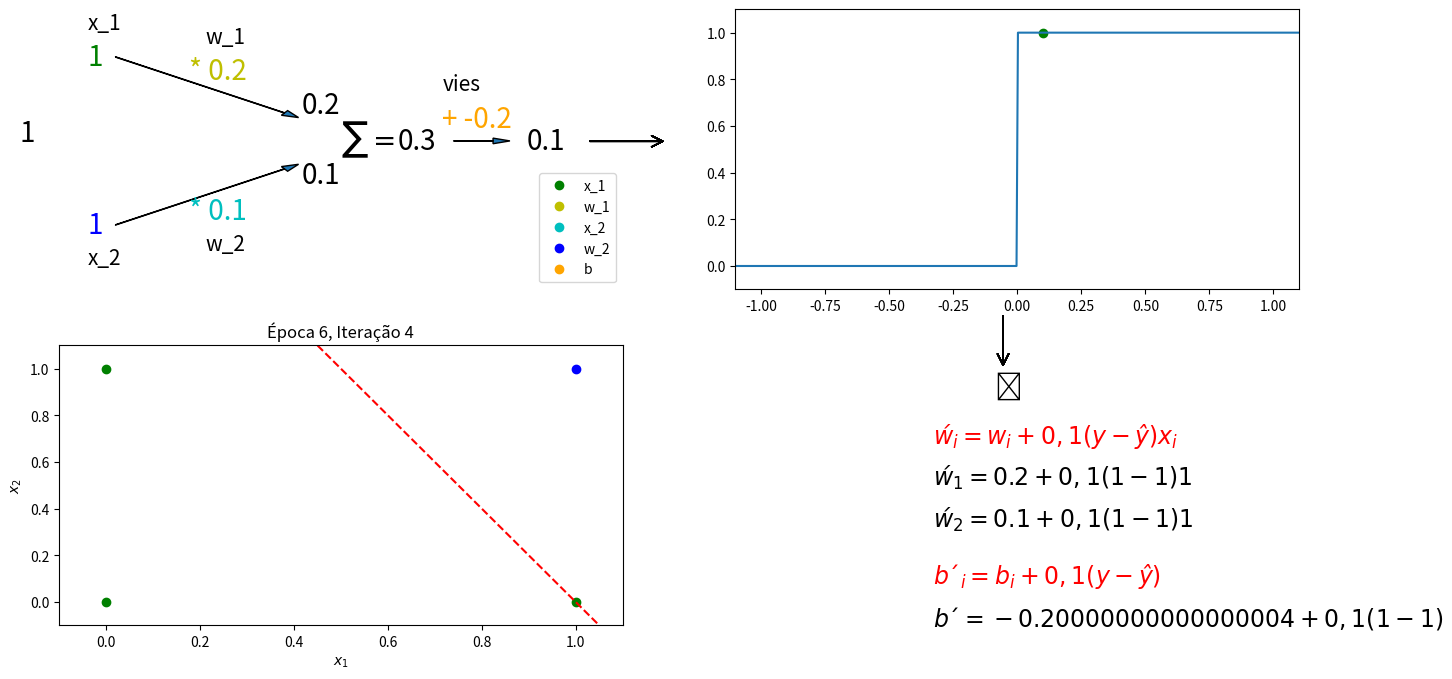

Python code for this plot: (Note: this script raises an exception after producing the figure.)
import numpy as np
import matplotlib.pyplot as plt
from matplotlib.animation import FuncAnimation
from matplotlib.patches import FancyArrowPatch

# Função de ativação (degrau)
def step_function(x):
    return np.where(x >= 0, 1, 0)

# Classe do Perceptron
class Perceptron:
    def __init__(self, input_size, learning_rate=0.1):
        self.weights = np.zeros(input_size + 1)  # +1 para o viés
        self.learning_rate = learning_rate
    
    def predict(self, x):
        summation = np.dot(x, self.weights[1:]) + self.weights[0]
        self.z.append(summation)
        return step_function(summation)
    
    def train(self, training_inputs, labels):
        self.history = []  # Para armazenar a evolução dos pesos
        self.p = [] #Para armazenar predicoes
        self.z = [] #para armazenar ponto de mudança da função degrau
        for _ in range(6):  # 10 épocas
            for inputs, label in zip(training_inputs, labels):
                prediction = self.predict(inputs)
                self.p.append(prediction)
                self.history.append(self.weights.copy())
                self.weights[1:] += self.learning_rate * (label - prediction) * inputs
                self.weights[0] += self.learning_rate * (label - prediction)  # Atualizar o viés
        

# Dados de treinamento
training_inputs = np.array([
    [0, 0],
    [0, 1],
    [1, 0],
    [1, 1]
])

labels = np.array([0, 0, 0, 1])

# Inicializando o perceptron
perceptron = Perceptron(input_size=2)
perceptron.train(training_inputs, labels)

fig, axes = plt.subplots(2, 2, figsize = (16,8))

text_ref = None

def plot_perceptron(weights, z, ax1, ax4, i, p):
    input_i = (i % 4 + 1) - 1
    ax1.clear()
    ax1.set_axis_off()
    ax1.set_xlim(0, 1)
    ax1.set_ylim(0, 1)

    ajuste_x = 0.10
    font = 20

    # imput 1
    ax1.text(0.15 - ajuste_x, 0.80, str(training_inputs[input_i][0]), fontsize= font, color='g')
    ax1.text(0.15 - ajuste_x, 0.93, "x_1", fontsize= 15, color='k')

    # peso 1
    ax1.text(0.33 - ajuste_x, 0.75, f'* {weights[1]}', fontsize= font, color='y')
    ax1.text(0.36 - ajuste_x, 0.88, "w_1", fontsize= 15, color='k')
    ax1.arrow(0.20 - ajuste_x, 0.83, 0.30, -0.20, head_width=0.02, head_length=0.03)

    # ponderacao 1
    ponderacao_1 = weights[1] * training_inputs[input_i][0]
    ax1.text(0.53 - ajuste_x, 0.63, str(ponderacao_1), fontsize= font)

    # imput 2
    ax1.text(0.15 - ajuste_x, 0.20, str(training_inputs[input_i][1]), fontsize= font, color='b')
    ax1.text(0.15 - ajuste_x, 0.09, "x_2", fontsize= 15, color='k')

    # peso 2
    ax1.text(0.33 - ajuste_x, 0.25, f'* {weights[2]}', fontsize= font, color='c')
    ax1.text(0.36 - ajuste_x, 0.14, "w_2", fontsize= 15, color='k')

    ax1.arrow(0.20 - ajuste_x, 0.23, 0.30, 0.20, head_width=0.02, head_length=0.03)

    # ponderacao 2
    ponderacao_2 = weights[2] * training_inputs[input_i][1]
    ax1.text(0.53 - ajuste_x, 0.38, str(ponderacao_2), fontsize= font)

    # somatorio
    somatorio = ponderacao_1 + ponderacao_2
    ax1.text(0.60 - ajuste_x, 0.50, r'$\sum = $', fontsize= font)
    ax1.text(0.70 - ajuste_x, 0.50, f'{somatorio:.1f}', fontsize= font)

    # vies
    ax1.text(0.78 - ajuste_x, 0.58, f'+ {weights[0]:.1f}', fontsize= font, color='#ffa500')
    ax1.text(0.78 - ajuste_x, 0.71, "vies", fontsize= 15, color='k')

    ax1.arrow(0.80 - ajuste_x, 0.53, 0.07, 0, head_width=0.02, head_length=0.03)

    # somatorio + vies
    ax1.text(0.93 - ajuste_x, 0.50, f'{z:.1f}', fontsize= font)

    # y verdadeiro
    global text_ref
    if text_ref:
        text_ref.remove()
    text_ref = fig.text(0.1, 0.715, labels[input_i], fontsize = font)


    # flexa para a função de ativação
    arrow = FancyArrowPatch((0.455, 0.715) ,(0.505, 0.715), transform=fig.transFigure, 
                        arrowstyle="->", color='black', mutation_scale=20)
    fig.add_artist(arrow)

    # legenda
    point1, = ax1.plot([], [], marker="o", color='g', ls="")
    point2, = ax1.plot([], [], marker="o", color='y', ls="")
    point3, = ax1.plot([], [], marker="o", color='c', ls="")
    point4, = ax1.plot([], [], marker="o", color='b', ls="")
    point5, = ax1.plot([], [], marker="o", color='#ffa500', ls="")
    ax1.legend([point1, point2, point3, point4, point5], ['x_1' ,'w_1', 'x_2', 'w_2', 'b'], loc='lower right')

    # flexa para a atualização
    arrow2 = FancyArrowPatch((0.715, 0.50), (0.715, 0.43), transform=fig.transFigure, 
                        arrowstyle="->", color='black', mutation_scale=20)
    fig.add_artist(arrow2)

    # equação de atualização dos pesos e vies
    ax4.clear()
    ax4.set_axis_off()
    ax4.set_xlim(0, 1)
    ax4.set_ylim(0, 1)
    ax4.text(0.46, 0.82, 'ŷ', fontsize = 20)

    ax4.text(0.35, 0.65 , f'$ẃ_i = w_i + 0,1(y - ŷ)x_i $', fontsize=17, color='red')
    ax4.text(0.35, 0.50 , f'$ẃ_1 = {weights[1]} + 0,1({labels[input_i]} - {p}){training_inputs[input_i][0]} $', fontsize=17, color='k')
    ax4.text(0.35, 0.35 , f'$ẃ_2 = {weights[2]} + 0,1({labels[input_i]} - {p}){training_inputs[input_i][1]} $', fontsize=17, color='k')
    ax4.text(0.35, 0.15 , f'$b´_i = b_i + 0,1(y - ŷ) $', fontsize=17, color='red')
    ax4.text(0.35, 0.0 , f'$b´ = {weights[0]} + 0,1({labels[input_i]} - {p}) $', fontsize=17, color='k')
    

def plot_decision_boundary(weights, ax, i):
    ax.clear()
    ax.set_xlim(-0.1, 1.1)
    ax.set_ylim(-0.1, 1.1)
    ax.set_xlabel('$x_1$')
    ax.set_ylabel('$x_2$')
    ax.set_title(f'Época {i // 4 + 1}, Iteração {i % 4 + 1}')

    # Plotar pontos de dados
    for (x, y) in zip(training_inputs, labels):
        color = 'b' if y == 1 else 'g'
        ax.scatter(x[0], x[1], c=color)

    x_vals = np.linspace(-0.1, 1.1, 200)
    y_vals = -(weights[0] + weights[1] * x_vals) / (weights[2] + 0.000001)
    ax.plot(x_vals, y_vals, 'r--')

def plot_step_function(z, p, ax, i):
    ax.clear()
    ax.set_xlim(-1.1, 1.1)
    ax.set_ylim(-0.1, 1.1)
    x_vals = np.linspace(-1.1, 1.1, 400)
    y_vals = step_function(x_vals)
    ax.plot(x_vals, y_vals, label='Função Degrau')

    #plotando ponto
    color = 'g' if labels[(i % 4 + 1) - 1] - p == 0 else 'r'
    ax.scatter(z, p, c=color)



def update(i):
    ax1 = axes[0, 0]
    ax2 = axes[0, 1]
    ax3 = axes[1, 0]
    ax4 = axes[1, 1]

    # Plotar a linha de decisão
    plot_perceptron(perceptron.history[i], perceptron.z[i], ax1, ax4, i, perceptron.p[i])
    plot_step_function(perceptron.z[i], perceptron.p[i], ax2, i)
    plot_decision_boundary(perceptron.history[i], ax3, i)

# Criar a animação
ani = FuncAnimation(fig, update, frames=len(perceptron.history), interval=1000, repeat=True)

ani.save('perceptron.mp4', writer='ffmpeg', fps=1)

plt.show()
